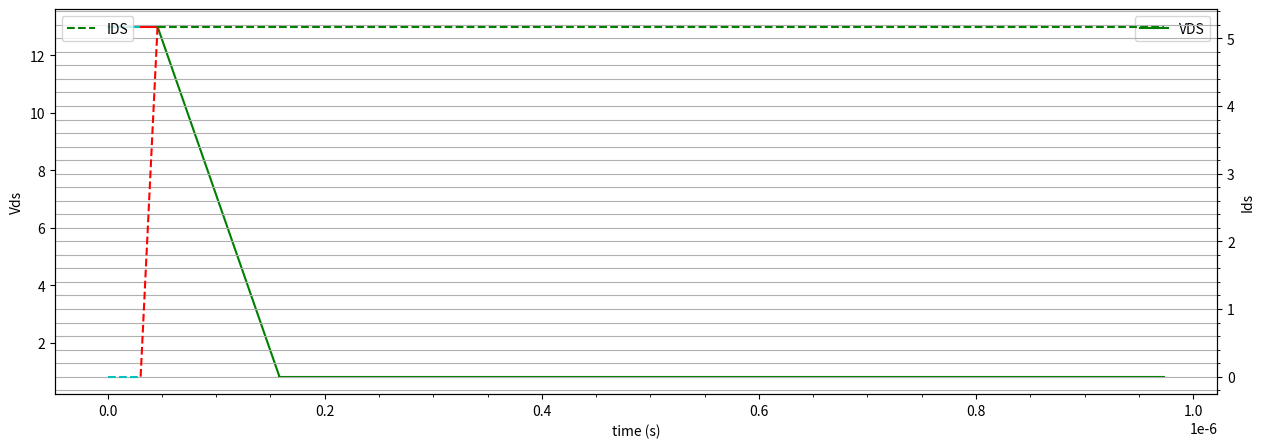
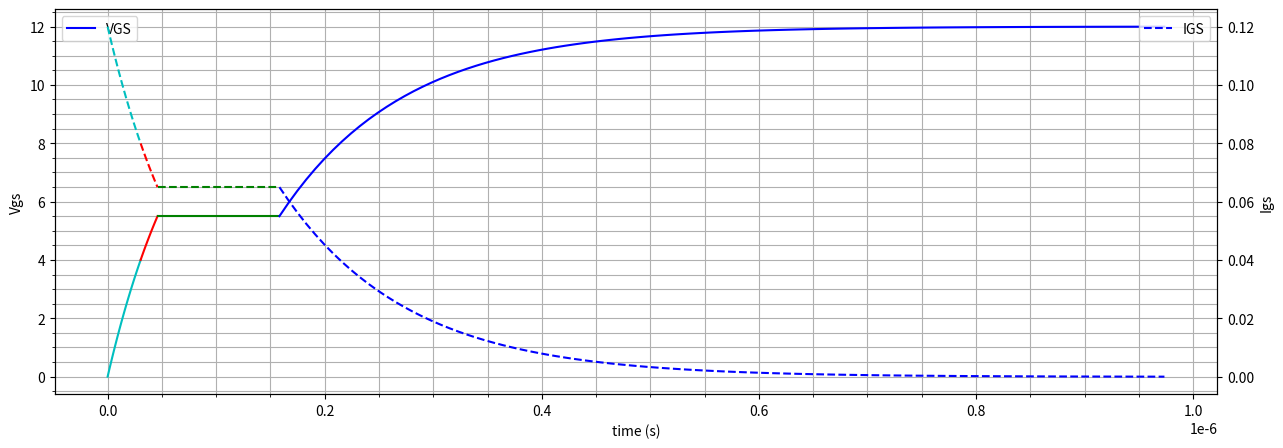

These charts were generated, in order, by the following Python code:

import numpy as np
import matplotlib.pyplot as plt
import scipy.signal as signal
import math
#componentes
RG=100
L=220E-6
RL=1
RDS=0.16
fsw=60E3
tauRL=L/RL
D=0.5
Cgs_plus_cgd1=750E-12
Cgs_plus_cgd2=1150E-12



VTH=4
VGSO=12
VGSIO=5.5
VD0=13

IGSO=12/RG
ION= VGSO/(RL+RDS)*D
IOFF=ION
IGSIO=65E-3

VDSON=RDS*ION
deltaQ=7.3E-9#fijate que en el spice dice otra cosa

#Constantes de tiempo

tau1=RG*Cgs_plus_cgd1
tau2=RG*Cgs_plus_cgd2

ton=-tau1*np.log(1-VTH/VGSO)#30.41E-9

tri=-tau1*np.log((VGSO-VGSIO)/(VGSO)) - ton#5.198e-08-ton
tvf=deltaQ*RG/(VGSO-VGSIO) #1.7358e-07-tri-ton

tend=9.7358e-07




t1= np.linspace(0,ton,100)
t2= np.linspace(ton,tri+ton,100)
t3= np.linspace(ton+tri,tvf+tri+ton,100)
t4= np.linspace(tvf+tri+ton,tend,100)
tvf1=np.linspace(tri+ton,tvf*1+tri+ton,int(100*1))
#tvf2=np.linspace(tvf*0.5+tri+ton,tvf+tri+ton,int(100*0.5))


VGS=[]

VGS1=(VGSO*(1-np.exp(-t1/tau1)))

VGS2=(VGSO*(1-np.exp(-t2/tau1)))

VGS3= VGSIO+0*t3

delta=tvf+tri+ton
VGS4=((VGSO-VGSIO)*(1-np.exp(-(t4-delta)/tau2)))+VGSIO


IGS=[]

IGS1=(IGSO*(np.exp(-t1/tau1)))

IGS2=(IGSO*(np.exp(-t2/tau1)))

IGS3= IGSIO+0*t3


IGS4=(IGSIO*(np.exp(-(t4-delta)/tau2)))






IDS=[]

IDS1=(0*(np.exp(-t1/tau1)))

IDS2=(ION*(t2-ton)/(tri))

IDS3=ION+t3*0

IDS4=ION+t4*0



VDS=[]


VDS1=(VD0+0*(np.exp(-t1/tau1)))

VDS2=VDS1

VDS3=((VD0)-((VD0-VDSON)*(tvf1-(ton+tri))/(tvf)))

#VDS4=tvf2*VDSON
VDS5=t4*0+VDSON


fig, ax1 = plt.subplots(figsize=(15, 5), dpi=80, facecolor='w', edgecolor='k')
ax1.set_xlabel('time (s)')
ax1.set_ylabel('Vds')
ax1.plot(t1, VDS1, color='c')
ax1.plot(t2, VDS2, color='r')
ax1.plot(tvf1, VDS3, color='g')
ax1.plot(t4, VDS5, color='g',label='VDS')
plt.legend()




ax2 = ax1.twinx()
ax2.set_ylabel('Ids')
ax2.plot(t1,IDS1,'--',color='c')
ax2.plot(t2,IDS2,'--',color='r')
ax2.plot(t3,IDS3,'--',color='g',label='IDS')
ax2.plot(t4,IDS3,'--',color='g')

plt.xlabel("t")
plt.legend()
plt.minorticks_on()
plt.grid(which='major')
plt.grid(which='minor')
plt.ticklabel_format(axis='x', style='sci')
plt.show()
plt.ticklabel_format(axis='x', style='sci')
plt.show()



fig2, ax3 = plt.subplots(figsize=(15, 5), dpi=80, facecolor='w', edgecolor='k')
ax3.set_xlabel('time (s)')
ax3.set_ylabel('Vgs')

ax3.plot(t1,VGS1,color='c')
ax3.plot(t2,VGS2,color='r')
ax3.plot(t3,VGS3,color='g')
ax3.plot(t4,VGS4,color='b',label='VGS')#, label='')

plt.legend()
plt.minorticks_on()
plt.grid(which='major')
plt.grid(which='minor')




ax4 = ax3.twinx()
ax4.set_ylabel('Igs')

ax4.plot(t1,IGS1,'--',color='c')
ax4.plot(t2,IGS2,'--',color='r')
ax4.plot(t3,IGS3,'--',color='g')
ax4.plot(t4,IGS4,'--',color='b',label='IGS')#, label='')
plt.legend()
plt.xlabel("t")
plt.show()

